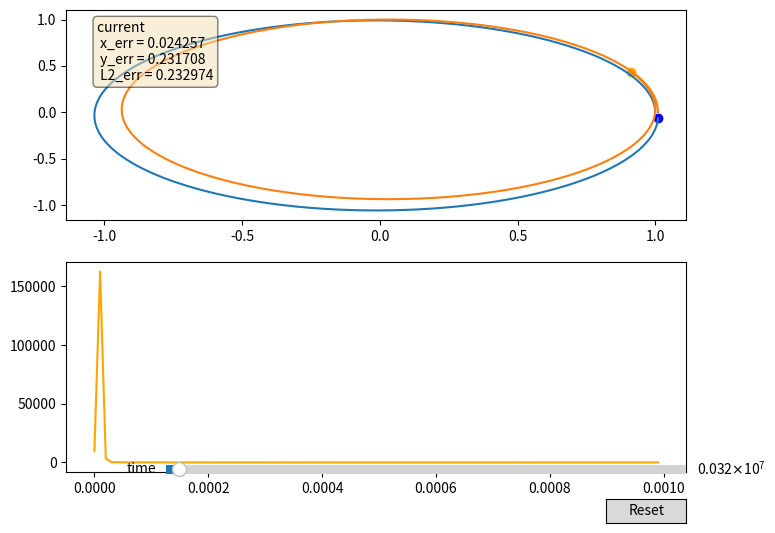

The script that saved this image:
import numpy as np
from scipy.integrate import odeint
import matplotlib.pyplot as plt
from matplotlib.widgets import Slider, Button
from typing import Any
import scipy as sci

# establish array as datatype
NDArray = np.ndarray[Any, np.dtype[np.float64]]

G = 6.67 * 10 ** (-11)

samples_per_time = 128
time_steps = 100000 * 1
t = np.linspace(0, time_steps, time_steps * samples_per_time)
freq = np.fft.rfftfreq(len(t), 1/samples_per_time)  # frequencies to be used by the discrete fourier transform 

def one_body(IVP, t, G, M): 
    
    x, y, vx, vy = IVP

    r = np.sqrt(x**2 + y**2)

    ax = -G * M * x / r**3
    ay = -G * M * y / r**3

    return [vx, vy, ax, ay]

def two_body(IVP, t, G, M, m1, m2):
    x1, y1, vx1, vy1, x2, y2, vx2, vy2 = IVP

    r1 = np.sqrt(x1**2 + y1**2)  # distance of 1st body to sun
    r2 = np.sqrt(x2**2 + y2**2)  # distance of 2nd body to sun
    d = np.sqrt((x1 - x2)**2 + (y1 - y2)**2)  # distance between 1st and 2nd body

    ax1 = (-G * M * x1 / r1**3) + (-G * m2 * (x2 - x1) / d**3)
    ay1 = (-G * M * y1 / r1**3) + (-G * m2 * (y2 - y1) / d**3)
    ax2 = (-G * M * x2 / r2**3) + (-G * m1 * (x1 - x2) / d**3)
    ay2 = (-G * M * y2 / r2**3) + (-G * m1 * (y1 - y2) / d**3)

    return [vx1, vy1, ax1, ay1, vx2, vy2, ax2, ay2]

# method that will plot the two body orbits from t=0 to t=tmax;
# will be used to create an interactive plot with tmax as a slider.
# Must be called using the ipywidgets interact method.
# Takes ODE solution and tmax (converted to indices within) as arguments.
def plot_two_body_orbit_interactive(solution: NDArray, tmax: int = 1000, theoretical: NDArray = None, plot_error = False) -> None:
    if plot_error == True and theoretical.all() == None:
        print('you forgot to input the theoretical orbit so error plotting is ignored')
        plot_error = False

    # moved figure creation to local rather than global
    fig, (ax1, ax2) = plt.subplots(2, figsize=(8, 6))
    # ax.set_xlim(-2, 2)
    # ax.set_ylim(-2, 2)
    
    # initial index for the plot and slider
    initial_index = 320320  # weighted avg of peaks
    initial_index = 319729  # weighted avg over truncated spectrun
    
    # Compute the index corresponding to tmax
    index_max = tmax * samples_per_time

    # Establish x and y positions for the two bodies
    two_body_x1 = solution[:, 0]
    two_body_y1 = solution[:, 1]
    two_body_x2 = solution[:, 4]
    two_body_y2 = solution[:, 5]
    two_body_fourier = compute_fourier(solution[:initial_index])

    # plot the initial orbits
    line1, = ax1.plot(two_body_x1[:initial_index], two_body_y1[:initial_index])    
    line2, = ax1.plot(two_body_x2[:initial_index], two_body_y2[:initial_index])
    scatter1 = ax1.scatter(two_body_x1[initial_index], two_body_y1[initial_index], color='blue')
    scatter2 = ax1.scatter(two_body_x2[initial_index], two_body_y2[initial_index], color='orange')
    if plot_error == True:
        error = orbital_error(theoretical=one_body_solution, actual=two_body_solution, index_observation=initial_index)
        plot_current_error(error=error, current_index=initial_index, ax=ax1)
    fourier, = ax2.plot(two_body_fourier[0][:initial_index], two_body_fourier[1][:initial_index], color="orange")

    #ax.legend()

    # slider to control time
    axtime = fig.add_axes([0.25, 0.1, 0.65, 0.03])
    time_slider = Slider(
        ax=axtime,
        label='time',
        valmin=0,
        valmax=index_max,
        valinit=initial_index
    )

    # adjust the plot based on the slider
    def update(val):
        index = int(time_slider.val)
        line1.set_xdata(two_body_x1[:index])
        line1.set_ydata(two_body_y1[:index])
        line2.set_xdata(two_body_x2[:index])
        line2.set_ydata(two_body_y2[:index])

        scatter1.set_offsets([two_body_x1[index], two_body_y1[index]])
        scatter2.set_offsets([two_body_x2[index], two_body_y2[index]])

        two_body_fourier = compute_fourier(solution[:index])
        print(f"solution[:{index}]")
        # fourier.set_xdata(two_body_fourier[0][:index])
        # fourier.set_ydata(two_body_fourier[1][:index])
        fourier.set_xdata(two_body_fourier[0])
        fourier.set_ydata(two_body_fourier[1])

        height_threshold = 2000
        peaks, _ = sci.signal.find_peaks(two_body_fourier[1], height=height_threshold)   # Find peaks in two body fourier
        # print("peaks:",peaks)
        tallest_peak_index = peaks[np.argmax(two_body_fourier[1][peaks])]   
        # print("tallest peak index",tallest_peak_index)
        tallest_peak_height = two_body_fourier[1][tallest_peak_index]
        # print("tallest peak height", tallest_peak_height)

        ax2.set_ylim(-0.05* tallest_peak_height , tallest_peak_height + 0.05 * tallest_peak_height)  
        # print("tallst peak height:",tallest_peak_height)


        if plot_error == True:
            error = orbital_error(theoretical=one_body_solution, actual=two_body_solution, index_observation=index)
            plot_current_error(error=error, current_index = index, ax=ax1)


        fig.canvas.draw_idle()

    # update when slider changes
    time_slider.on_changed(update)

    # add reset button
    resetax = fig.add_axes([0.8, 0.025, 0.1, 0.04])
    button = Button(resetax, 'Reset', hovercolor='0.975')

    def reset(event):
        time_slider.reset()

    button.on_clicked(reset)

    plt.show()

# method that will add the current orbital error to the interactive 
# plot of the two planets' orbits
def plot_current_error(error: tuple, current_index: int, ax: plt.Axes) -> None:
    for text in ax.texts:
        text.remove()

    # unpack error
    x_error, y_error, L2_error = error

    error_info = f'current \n x_err = {round(x_error,6)} \n y_err = {round(y_error,6)} \n L2_err = {round(L2_error,6)}'
    
    props = dict(boxstyle='round', facecolor='wheat', alpha=0.5)

    # place a text box in upper left
    ax.text(0.05, 0.95, error_info, transform=ax.transAxes, fontsize=10,
        verticalalignment='top', bbox=props)


# method that computes the error in the x- and y-directions as well as the 
# L2 error between the theoretical and actual orbits of the known planet
# at a specific time.  Takes in the theoretical and actual orbital arrays 
# (in [[x],[y]] format), the *index* at which the observation is made, and 
# returns a tuple containing (x_error, y_error, L2_error)
def orbital_error(theoretical: NDArray, actual: NDArray, index_observation: int) -> tuple:
    theor_x = theoretical[:,0]
    theor_y = theoretical[:,1]
    actual_x = actual[:,0]
    actual_y = actual[:,1]

    x_error = np.abs(theor_x[index_observation] - actual_x[index_observation])
    y_error = np.abs(theor_y[index_observation] - actual_y[index_observation])

    L2_error = np.sqrt(x_error**2 + y_error**2)

    return (x_error,y_error,L2_error)

def compute_fourier(solution_1):

    # set bounds of plot
    min_frequency = 0 #40
    max_frequency = 100 #50
    truncated_range = freq[min_frequency:max_frequency]

    # get x part of the solution and fourier transform it
    solution_1_values = solution_1[:, 0]
    solution_1_fourier = np.abs(np.fft.rfft(solution_1_values))[min_frequency:max_frequency]

    # plot lines
    # plt.plot(truncated_range,solution_1_fourier, color="blue", label="observed orbit")

    return(truncated_range, solution_1_fourier)




###############################################################
# TESTING plot_two_body_orbit_interactive
###############################################################

IVP = [1, 0, 0, np.sqrt(G*100000/1), 1.01, 0, 0, np.sqrt(G*100000/1.01) * 0.99, 100000, 1, 1]

x1, y1, vx1, vy1, x2, y2, vx2, vy2, m0, m1, m2 = IVP
two_body_solution = odeint(two_body, IVP[0:8], t, args=(G, IVP[8], IVP[9], IVP[10]))
one_body_solution = odeint(one_body, IVP[0:4], t, args=(G, IVP[8]))

plot_two_body_orbit_interactive(two_body_solution, tmax=100000-1, theoretical=one_body_solution, plot_error=True)

